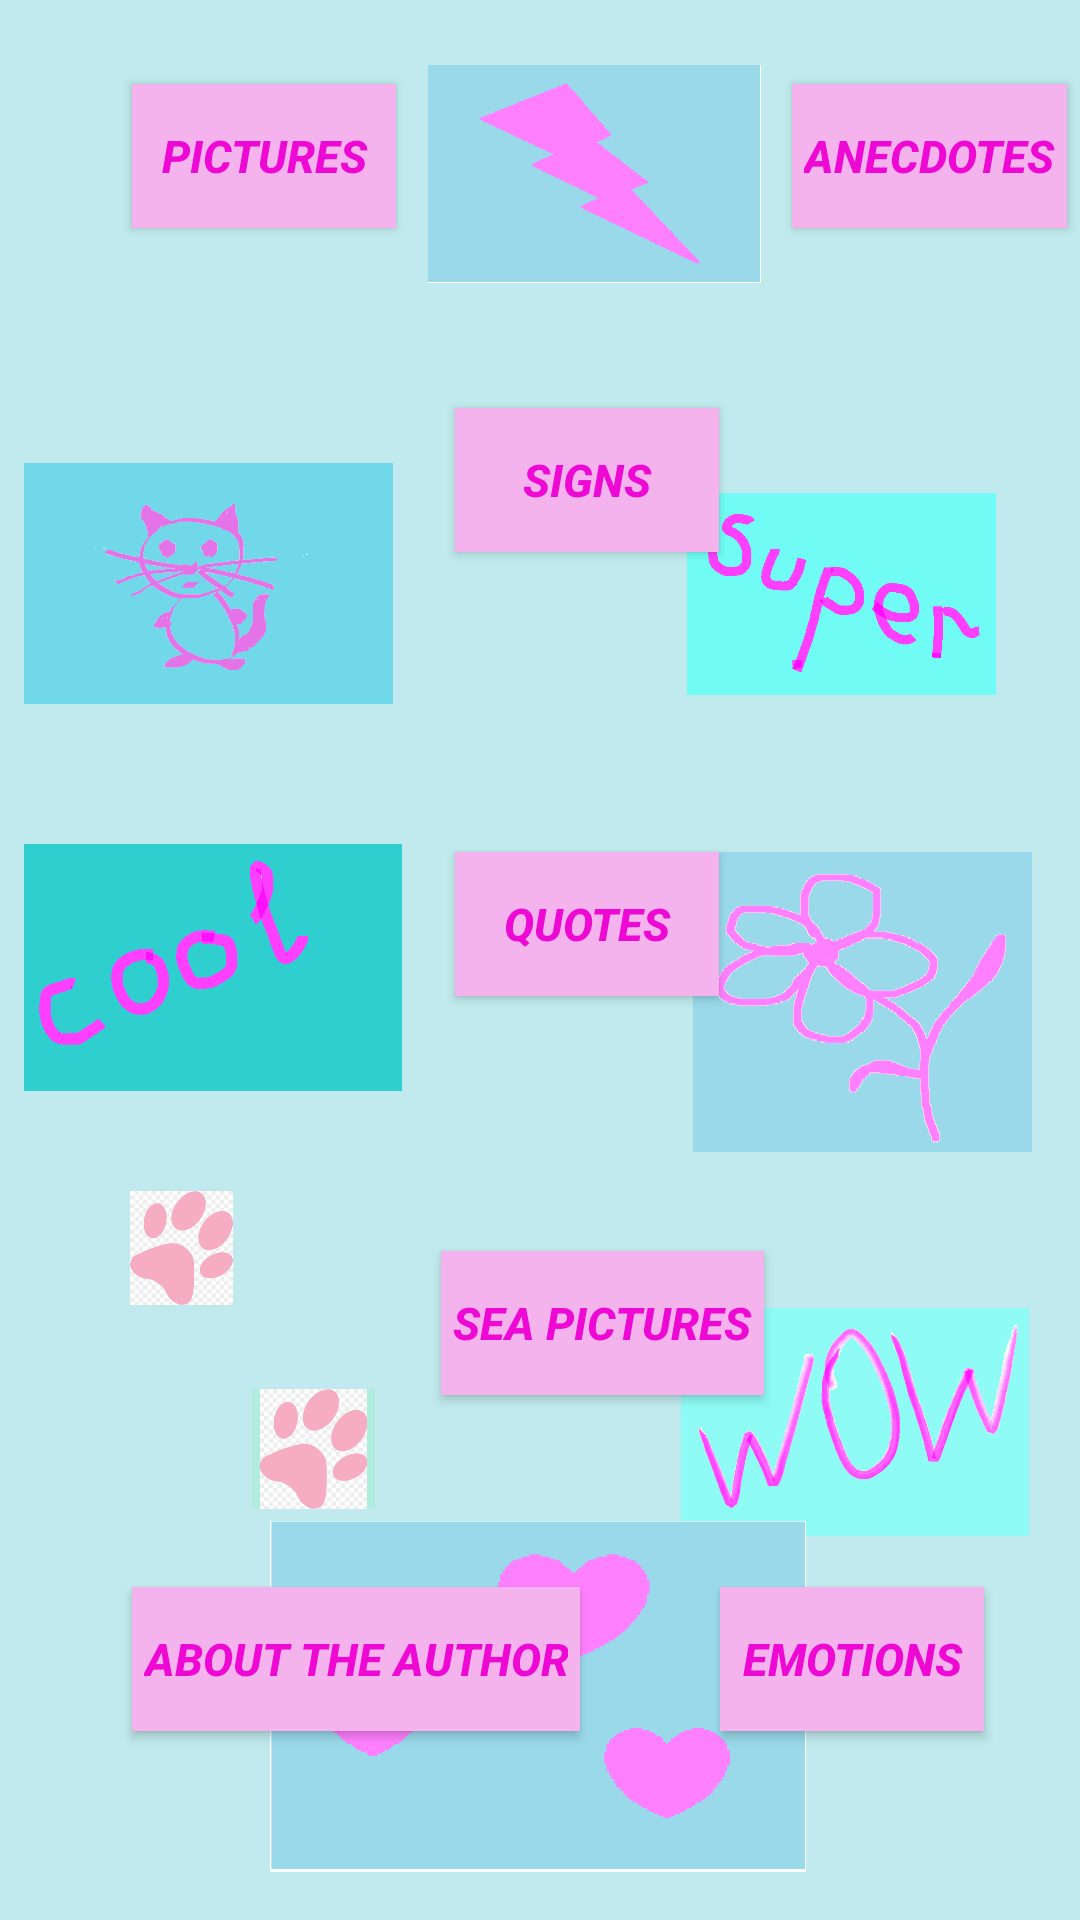

This screen was rendered from an Android layout file. Write that file and the resources it references.
<!-- AndroidManifest.xml: application theme Theme.AllThree -->
<!-- res/layout/activity_main.xml -->
<?xml version="1.0" encoding="utf-8"?>
<androidx.constraintlayout.widget.ConstraintLayout xmlns:android="http://schemas.android.com/apk/res/android"
    xmlns:app="http://schemas.android.com/apk/res-auto"
    xmlns:tools="http://schemas.android.com/tools"
    android:layout_width="match_parent"
    android:layout_height="match_parent"
    android:background="@color/cyan"
    tools:context=".MainActivity">

    <Button
        android:id="@+id/btPictures"
        style="@style/bt"
        android:layout_width="wrap_content"
        android:layout_height="wrap_content"
        android:layout_marginStart="44dp"
        android:layout_marginLeft="44dp"
        android:layout_marginTop="28dp"
        android:text="@string/pictures"
        app:layout_constraintStart_toStartOf="parent"
        app:layout_constraintTop_toTopOf="parent" />

    <Button
        android:id="@+id/btAnecdotes"
        style="@style/bt"
        android:layout_width="wrap_content"
        android:layout_height="wrap_content"
        android:layout_marginStart="132dp"
        android:layout_marginLeft="132dp"
        android:text="@string/anecdotes"
        app:layout_constraintStart_toEndOf="@+id/btPictures"
        app:layout_constraintTop_toTopOf="@+id/btPictures" />

    <Button
        android:id="@+id/btSigns"
        style="@style/bt"
        android:layout_width="wrap_content"
        android:layout_height="wrap_content"
        android:layout_marginTop="60dp"
        android:layout_marginEnd="116dp"
        android:layout_marginRight="116dp"
        android:text="@string/signs"
        app:layout_constraintEnd_toEndOf="@+id/btAnecdotes"
        app:layout_constraintTop_toBottomOf="@+id/btAnecdotes" />

    <Button
        android:id="@+id/btQuotes"
        style="@style/bt"
        android:layout_width="wrap_content"
        android:layout_height="wrap_content"
        android:layout_marginTop="100dp"
        android:text="@string/quotes"
        app:layout_constraintEnd_toEndOf="@+id/btSigns"
        app:layout_constraintHorizontal_bias="1.0"
        app:layout_constraintStart_toStartOf="@+id/btSigns"
        app:layout_constraintTop_toBottomOf="@+id/btSigns" />

    <Button
        android:id="@+id/btSeaPictures"
        style="@style/bt"
        android:layout_width="wrap_content"
        android:layout_height="wrap_content"
        android:layout_marginTop="85dp"
        android:text="@string/sea_pictures"
        app:layout_constraintEnd_toEndOf="@+id/btQuotes"
        app:layout_constraintHorizontal_bias="0.25"
        app:layout_constraintStart_toStartOf="@+id/btQuotes"
        app:layout_constraintTop_toBottomOf="@+id/btQuotes" />

    <Button
        android:id="@+id/btEmotions"
        style="@style/bt"
        android:layout_width="wrap_content"
        android:layout_height="wrap_content"
        android:layout_marginStart="148dp"
        android:layout_marginLeft="148dp"
        android:layout_marginTop="64dp"
        android:layout_marginEnd="32dp"
        android:layout_marginRight="32dp"
        android:text="@string/emotion_image"
        app:layout_constraintEnd_toEndOf="parent"
        app:layout_constraintHorizontal_bias="1.0"
        app:layout_constraintStart_toStartOf="@+id/btSeaPictures"
        app:layout_constraintTop_toBottomOf="@+id/btSeaPictures" />

    <Button
        android:id="@+id/btAuthor"
        style="@style/bt"
        android:layout_width="wrap_content"
        android:layout_height="wrap_content"
        android:layout_marginStart="44dp"
        android:layout_marginLeft="44dp"
        android:text="@string/about_author"
        app:layout_constraintBottom_toBottomOf="@+id/btEmotions"
        app:layout_constraintStart_toStartOf="parent" />

    <ImageView
        android:id="@+id/ivWow"
        android:layout_width="142dp"
        android:layout_height="76dp"
        android:layout_marginTop="104dp"
        android:layout_marginEnd="4dp"
        android:layout_marginRight="4dp"
        app:layout_constraintEnd_toEndOf="parent"
        app:layout_constraintTop_toBottomOf="@+id/btQuotes"
        app:srcCompat="@drawable/wow" />

    <ImageView
        android:id="@+id/ivCool"
        android:layout_width="126dp"
        android:layout_height="117dp"
        android:layout_marginStart="8dp"
        android:layout_marginLeft="8dp"
        android:layout_marginBottom="36dp"
        app:layout_constraintBottom_toTopOf="@+id/btSeaPictures"
        app:layout_constraintStart_toStartOf="parent"
        app:srcCompat="@drawable/cool" />

    <ImageView
        android:id="@+id/ivSuper"
        android:layout_width="103dp"
        android:layout_height="116dp"
        android:layout_marginTop="4dp"
        android:layout_marginEnd="28dp"
        android:layout_marginRight="28dp"
        app:layout_constraintEnd_toEndOf="parent"
        app:layout_constraintTop_toTopOf="@+id/btSigns"
        app:srcCompat="@drawable/resource_super" />

    <ImageView
        android:id="@+id/ivPow1"
        android:layout_width="41dp"
        android:layout_height="38dp"
        android:layout_marginStart="40dp"
        android:layout_marginLeft="40dp"
        android:layout_marginTop="16dp"
        app:layout_constraintStart_toStartOf="parent"
        app:layout_constraintTop_toBottomOf="@+id/ivCool"
        app:srcCompat="@drawable/catpow" />

    <ImageView
        android:id="@+id/ivPow2"
        android:layout_width="41dp"
        android:layout_height="40dp"
        android:layout_marginStart="84dp"
        android:layout_marginLeft="84dp"
        android:layout_marginTop="28dp"
        android:layout_marginEnd="8dp"
        android:layout_marginRight="8dp"
        android:alpha="50"
        android:background="#B0EDDE"
        app:layout_constraintEnd_toStartOf="@+id/btSeaPictures"
        app:layout_constraintHorizontal_bias="0.0"
        app:layout_constraintStart_toStartOf="parent"
        app:layout_constraintTop_toBottomOf="@+id/ivPow1"
        app:srcCompat="@drawable/catpow" />

    <ImageView
        android:id="@+id/ivHeart"
        android:layout_width="190dp"
        android:layout_height="117dp"
        android:layout_marginTop="8dp"
        android:layout_marginBottom="16dp"
        app:layout_constraintBottom_toBottomOf="parent"
        app:layout_constraintEnd_toEndOf="parent"
        app:layout_constraintHorizontal_bias="0.497"
        app:layout_constraintStart_toStartOf="parent"
        app:layout_constraintTop_toBottomOf="@+id/btAuthor"
        app:layout_constraintVertical_bias="1.0"
        app:srcCompat="@drawable/heart" />

    <ImageView
        android:id="@+id/ivLight"
        android:layout_width="111dp"
        android:layout_height="84dp"
        android:layout_marginStart="16dp"
        android:layout_marginLeft="16dp"
        android:layout_marginTop="16dp"
        android:layout_marginEnd="16dp"
        android:layout_marginRight="16dp"
        app:layout_constraintEnd_toStartOf="@+id/btAnecdotes"
        app:layout_constraintStart_toEndOf="@+id/btPictures"
        app:layout_constraintTop_toTopOf="parent"
        app:srcCompat="@drawable/light" />

    <ImageView
        android:id="@+id/ivFlower"
        android:layout_width="113dp"
        android:layout_height="100dp"
        android:layout_marginTop="28dp"
        android:layout_marginEnd="16dp"
        android:layout_marginRight="16dp"
        android:layout_marginBottom="20dp"
        android:scaleType="fitXY"
        app:layout_constraintBottom_toTopOf="@+id/ivWow"
        app:layout_constraintEnd_toEndOf="parent"
        app:layout_constraintTop_toBottomOf="@+id/ivSuper"
        app:layout_constraintVertical_bias="0.0"
        app:srcCompat="@drawable/flower" />

    <ImageView
        android:id="@+id/ivCat"
        android:layout_width="123dp"
        android:layout_height="123dp"
        android:layout_marginStart="8dp"
        android:layout_marginLeft="8dp"
        android:layout_marginBottom="8dp"
        app:layout_constraintBottom_toTopOf="@+id/ivCool"
        app:layout_constraintStart_toStartOf="parent"
        app:srcCompat="@drawable/cat" />

</androidx.constraintlayout.widget.ConstraintLayout>
<!-- resources referenced by this layout -->
<resources>
  <color name="cyan">#c0eaed</color>
  <!-- drawable cat: png bitmap (drawable, 30749 bytes) -->
  <!-- drawable catpow: png bitmap (drawable, 4656 bytes) -->
  <!-- drawable cool: png bitmap (drawable, 15764 bytes) -->
  <!-- drawable flower: png bitmap (drawable, 15868 bytes) -->
  <!-- drawable heart: png bitmap (drawable, 7673 bytes) -->
  <!-- drawable light: png bitmap (drawable, 8596 bytes) -->
  <!-- drawable resource_super: png bitmap (drawable, 20123 bytes) -->
  <!-- drawable wow: png bitmap (drawable, 138135 bytes) -->
  <string name="about_author">About the author</string>
  <string name="anecdotes">Anecdotes</string>
  <string name="emotion_image">Emotions</string>
  <string name="pictures">Pictures</string>
  <string name="quotes">Quotes</string>
  <string name="sea_pictures">Sea pictures</string>
  <string name="signs">Signs</string>
  <style name="bt">
          <item name="android:background">@color/light_pink</item>
          <item name="android:textColor">@color/pink</item>
          <item name="android:textSize">15sp</item>
          <item name="android:paddingLeft">4dp</item>
          <item name="android:paddingRight">4dp</item>
          <item name="android:textStyle">bold|italic</item>
      </style>
  <style name="Theme.AllThree" parent="Theme.AppCompat.Light.NoActionBar">
          
          <item name="colorPrimary">@color/purple_500</item>
          <item name="colorPrimaryVariant">@color/cyan</item>
          <item name="colorOnPrimary">@color/white</item>
          
          <item name="colorSecondary">@color/teal_200</item>
          <item name="colorSecondaryVariant">@color/teal_700</item>
          <item name="colorOnSecondary">@color/black</item>
          
          <item name="android:statusBarColor" tools:targetApi="l">?attr/colorPrimaryVariant</item>
          
      </style>
  <color name="light_pink">#f5b3ed</color>
  <color name="pink">#ed09d3</color>
  <color name="purple_500">#FF6200EE</color>
  <color name="white">#FFFFFFFF</color>
  <color name="teal_200">#FF03DAC5</color>
  <color name="teal_700">#FF018786</color>
  <color name="black">#FF000000</color>
</resources>
